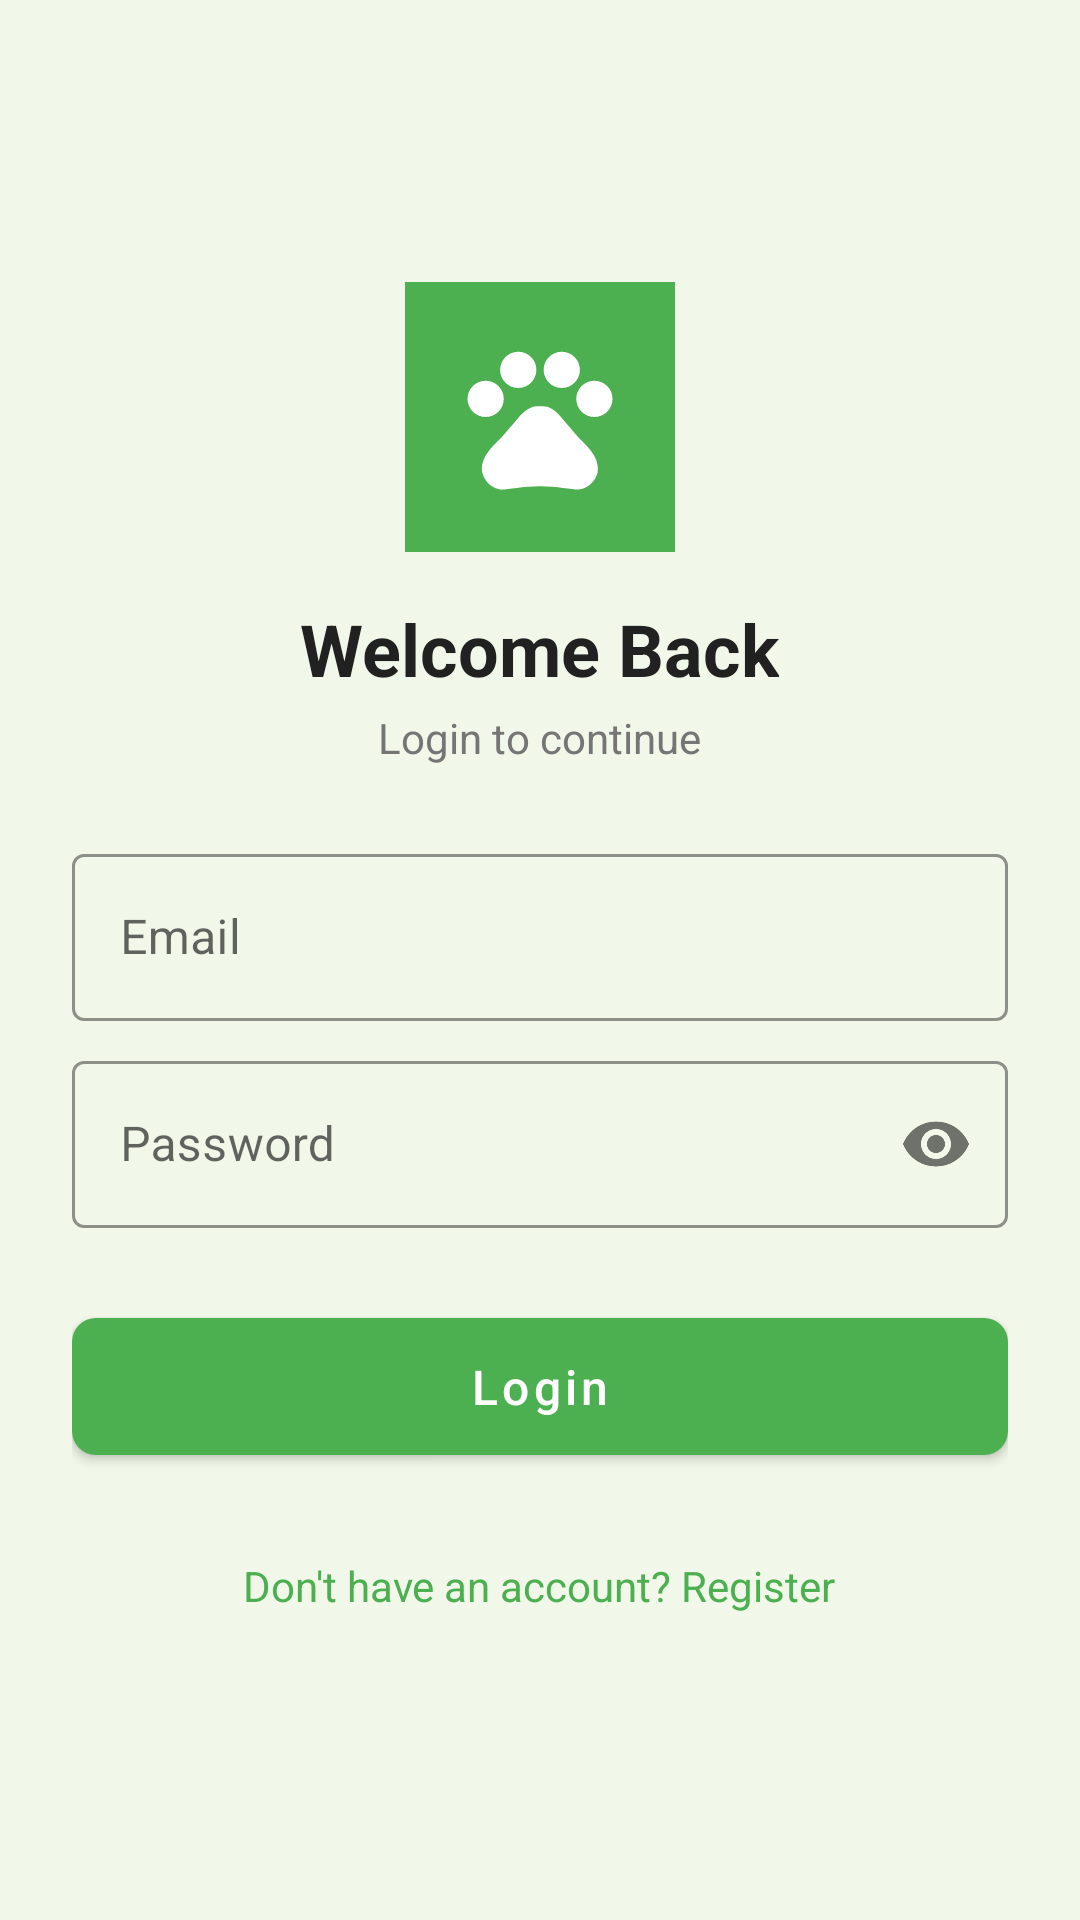

Reconstruct the res/layout file that produces this screen, plus the resources it refers to.
<!-- AndroidManifest.xml: application theme Theme.PetCare -->
<!-- res/layout/activity_login.xml -->
<?xml version="1.0" encoding="utf-8"?>
<ScrollView xmlns:android="http://schemas.android.com/apk/res/android"
    xmlns:app="http://schemas.android.com/apk/res-auto"
    android:layout_width="match_parent"
    android:layout_height="match_parent"
    android:background="@color/background"
    android:fillViewport="true">

    <LinearLayout
        android:layout_width="match_parent"
        android:layout_height="wrap_content"
        android:gravity="center"
        android:orientation="vertical"
        android:padding="24dp">

        <ImageView
            android:layout_width="90dp"
            android:layout_height="90dp"
            android:background="@color/primary"
            android:padding="16dp"
            android:src="@drawable/ic_pet" />

        <TextView
            android:layout_width="wrap_content"
            android:layout_height="wrap_content"
            android:layout_marginTop="16dp"
            android:text="Welcome Back"
            android:textColor="@color/textPrimary"
            android:textSize="24sp"
            android:textStyle="bold" />

        <TextView
            android:layout_width="wrap_content"
            android:layout_height="wrap_content"
            android:layout_marginTop="4dp"
            android:text="Login to continue"
            android:textColor="@color/textSecondary"
            android:textSize="14sp" />

        <com.google.android.material.textfield.TextInputLayout
            android:layout_width="match_parent"
            android:layout_height="wrap_content"
            android:layout_marginTop="24dp"
            android:hint="@string/email"
            style="@style/AppEditText">

            <com.google.android.material.textfield.TextInputEditText
                android:id="@+id/etEmail"
                android:layout_width="match_parent"
                android:layout_height="wrap_content"
                android:inputType="textEmailAddress" />
        </com.google.android.material.textfield.TextInputLayout>

        <com.google.android.material.textfield.TextInputLayout
            android:layout_width="match_parent"
            android:layout_height="wrap_content"
            android:layout_marginTop="8dp"
            android:hint="@string/password"
            app:passwordToggleEnabled="true"
            style="@style/AppEditText">

            <com.google.android.material.textfield.TextInputEditText
                android:id="@+id/etPassword"
                android:layout_width="match_parent"
                android:layout_height="wrap_content"
                android:inputType="textPassword" />
        </com.google.android.material.textfield.TextInputLayout>

        <com.google.android.material.button.MaterialButton
            android:id="@+id/btnLogin"
            android:layout_width="match_parent"
            android:layout_height="wrap_content"
            android:layout_marginTop="24dp"
            android:paddingTop="12dp"
            android:paddingBottom="12dp"
            android:text="@string/login"
            style="@style/AppButton" />

        <ProgressBar
            android:id="@+id/progressBar"
            android:layout_width="wrap_content"
            android:layout_height="wrap_content"
            android:layout_marginTop="16dp"
            android:visibility="gone" />

        <TextView
            android:id="@+id/tvRegisterLink"
            android:layout_width="wrap_content"
            android:layout_height="wrap_content"
            android:layout_marginTop="20dp"
            android:padding="8dp"
            android:text="@string/no_account"
            android:textColor="@color/primary"
            android:textSize="14sp" />

    </LinearLayout>
</ScrollView>
<!-- resources referenced by this layout -->
<resources>
  <color name="background">#FFF1F8E9</color>
  <color name="primary">#FF4CAF50</color>
  <color name="textPrimary">#FF212121</color>
  <color name="textSecondary">#FF757575</color>
  <!-- drawable ic_pet (drawable) -->
  <vector xmlns:android="http://schemas.android.com/apk/res/android"
      android:width="24dp"
      android:height="24dp"
      android:viewportWidth="24"
      android:viewportHeight="24"
      android:tint="#FFFFFF">
      <path
          android:fillColor="@android:color/white"
          android:pathData="M4.5,9.5m-2.5,0a2.5,2.5 0,1 1,5 0a2.5,2.5 0,1 1,-5 0"/>
      <path
          android:fillColor="@android:color/white"
          android:pathData="M9,5.5m-2.5,0a2.5,2.5 0,1 1,5 0a2.5,2.5 0,1 1,-5 0"/>
      <path
          android:fillColor="@android:color/white"
          android:pathData="M15,5.5m-2.5,0a2.5,2.5 0,1 1,5 0a2.5,2.5 0,1 1,-5 0"/>
      <path
          android:fillColor="@android:color/white"
          android:pathData="M19.5,9.5m-2.5,0a2.5,2.5 0,1 1,5 0a2.5,2.5 0,1 1,-5 0"/>
      <path
          android:fillColor="@android:color/white"
          android:pathData="M17.34,14.86c-0.87,-1.02 -1.6,-1.89 -2.48,-2.91 -0.46,-0.54 -1.05,-1.08 -1.75,-1.32 -0.11,-0.04 -0.22,-0.07 -0.33,-0.09 -0.25,-0.04 -0.52,-0.04 -0.78,-0.04s-0.53,0 -0.79,0.05c-0.11,0.02 -0.22,0.05 -0.33,0.09 -0.7,0.24 -1.28,0.78 -1.75,1.32 -0.87,1.02 -1.6,1.89 -2.48,2.91 -1.31,1.31 -2.92,2.76 -2.62,4.79 0.29,1.02 1.02,2.03 2.33,2.32 0.73,0.15 3.06,-0.44 5.54,-0.44h0.18c2.48,0 4.81,0.58 5.54,0.44 1.31,-0.29 2.04,-1.31 2.33,-2.32 0.31,-2.04 -1.3,-3.49 -2.61,-4.8z"/>
  </vector>
  <string name="email">Email</string>
  <string name="login">Login</string>
  <string name="no_account">Don\'t have an account? Register</string>
  <string name="password">Password</string>
  <style name="AppButton" parent="Widget.MaterialComponents.Button">
          <item name="android:textSize">16sp</item>
          <item name="android:textAllCaps">false</item>
          <item name="cornerRadius">8dp</item>
      </style>
  <style name="AppEditText" parent="Widget.MaterialComponents.TextInputLayout.OutlinedBox">
          <item name="boxStrokeColor">@color/primary</item>
          <item name="hintTextColor">@color/primary</item>
      </style>
  <style name="Theme.PetCare" parent="Theme.MaterialComponents.DayNight.NoActionBar">
          <item name="colorPrimary">@color/primary</item>
          <item name="colorPrimaryVariant">@color/primaryDark</item>
          <item name="colorOnPrimary">@color/white</item>
          <item name="colorSecondary">@color/accent</item>
          <item name="colorSecondaryVariant">@color/accent</item>
          <item name="colorOnSecondary">@color/black</item>
          <item name="android:statusBarColor" tools:targetApi="l">@color/primaryDark</item>
          <item name="android:windowBackground">@color/background</item>
      </style>
  <color name="primaryDark">#FF388E3C</color>
  <color name="white">#FFFFFFFF</color>
  <color name="accent">#FFFFC107</color>
  <color name="black">#FF000000</color>
</resources>
